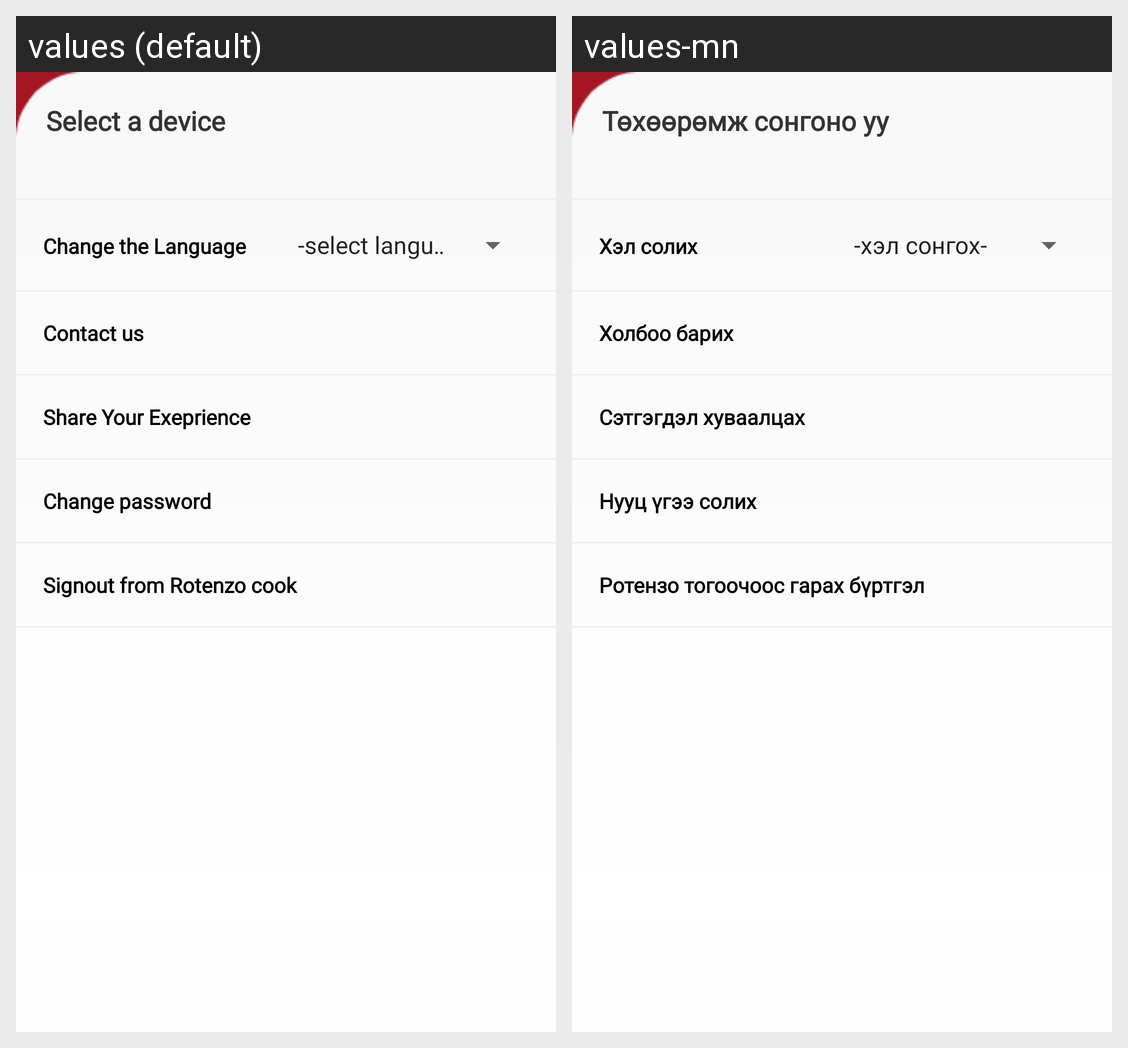

The Android screen above is rendered under two locales of the same app. Produce the string resources it draws, with the default and per-locale values.
Android screen res/layout/fragment_settings.xml rendered under 2 locales, left to right: values (default), values-mn. Device: Nexus 5 (rendered at 1080×1920; each locale shown at half size, 540×960, under a caption strip naming it); theme AppTheme.
Strings drawn on this screen, with the default value and each locale's value (text and hints the layout hard-codes, and strings that could not be matched under every locale, appear in the picture but are not listed):

select_a_device
  values: Select a device
  values-mn: Төхөөрөмж сонгоно уу

chang_lang
  values: Change the Language
  values-mn: Хэл солих

contact_us
  values: Contact us
  values-mn: Холбоо барих

share_exp
  values: Share Your Exeprience
  values-mn: Сэтгэгдэл хуваалцах

change_pw
  values: Change password
  values-mn: Нууц үгээ солих

sign_rotenzo
  values: Signout from Rotenzo cook
  values-mn: Ротензо тогоочоос гарах бүртгэл
